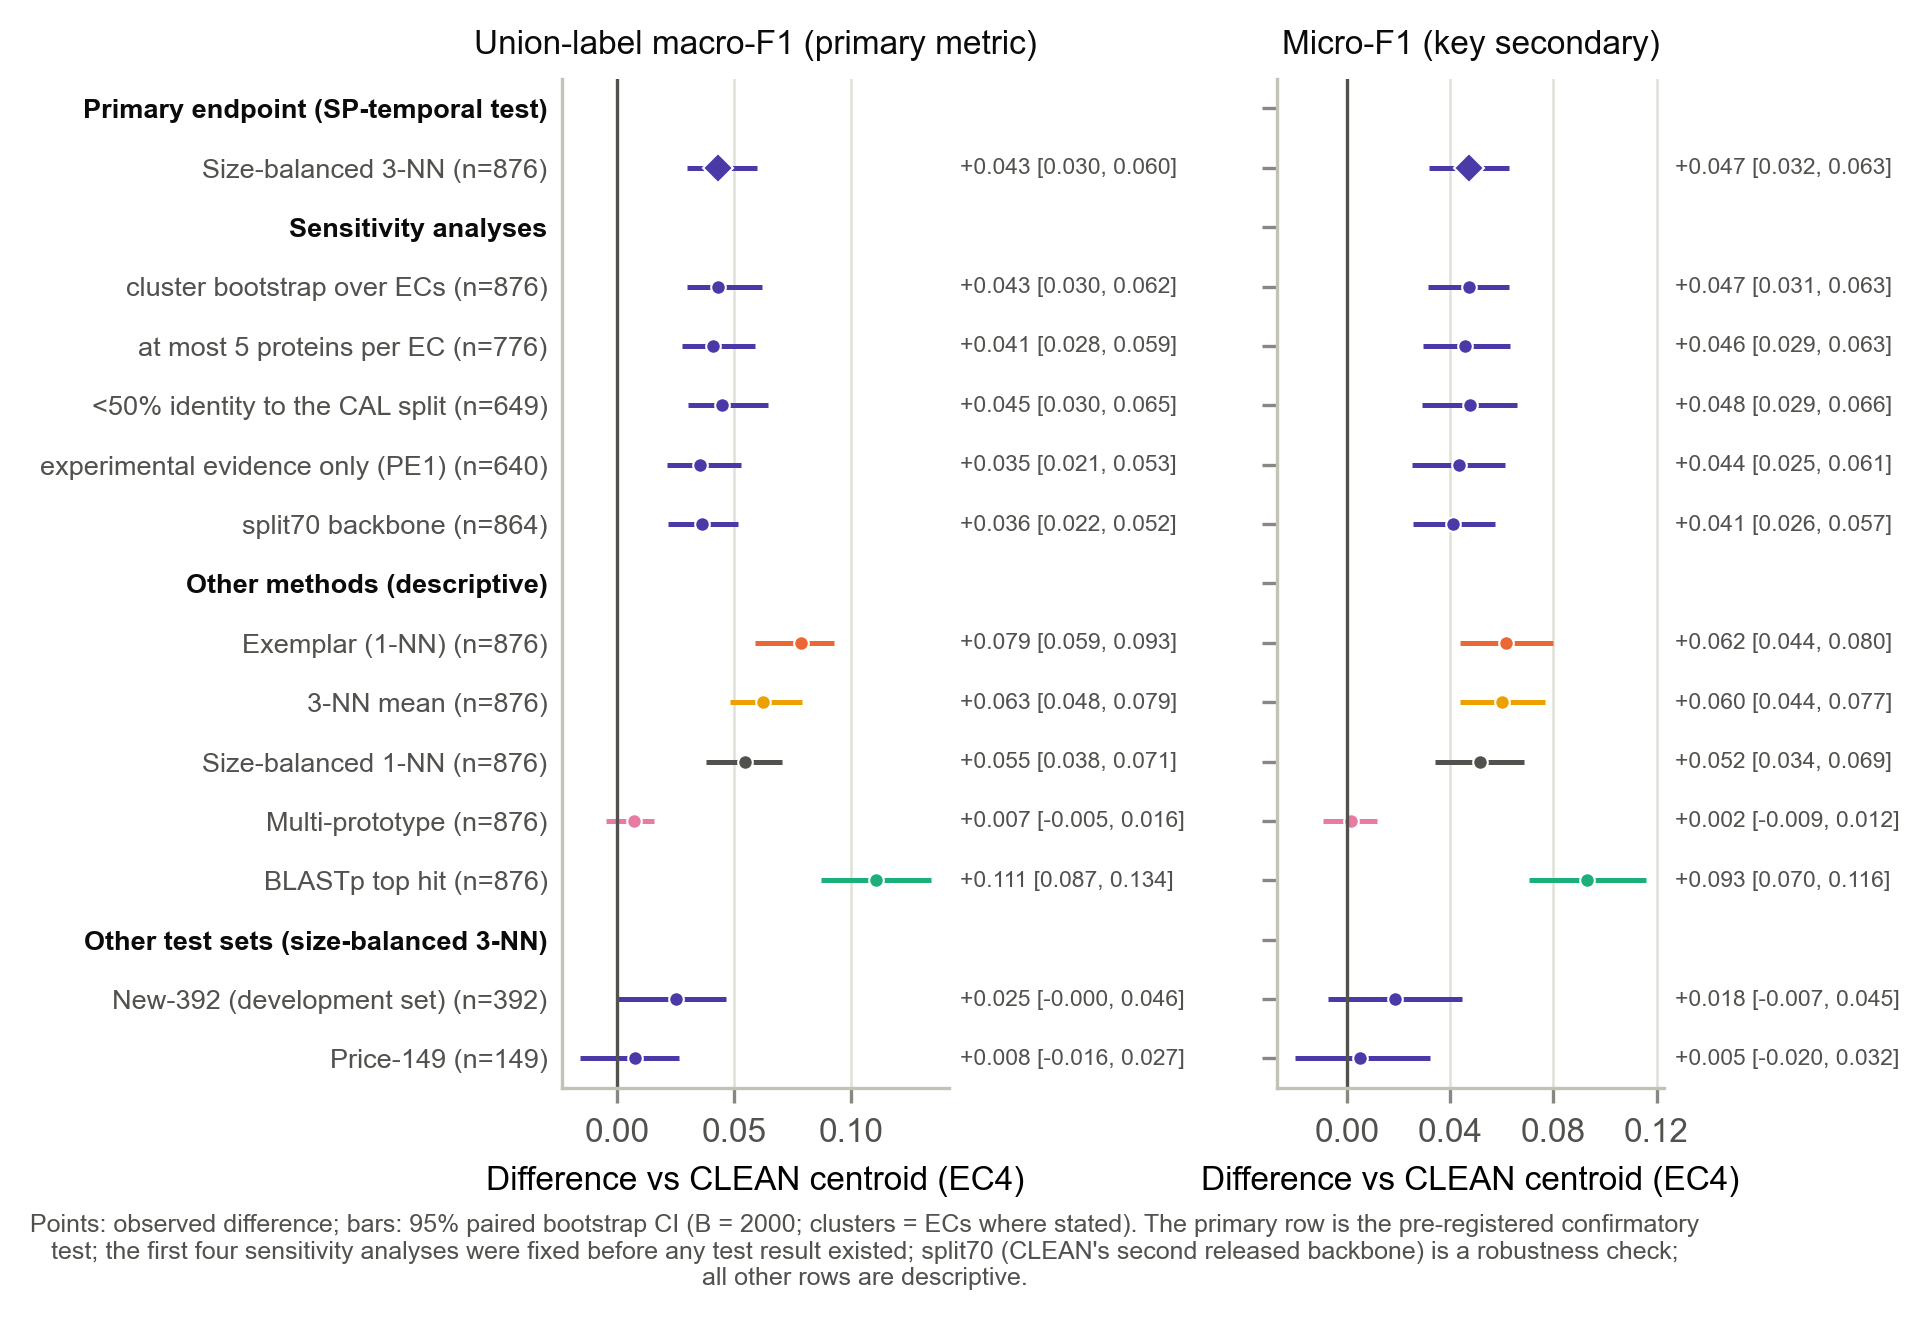

Source data for this figure (header and first rows):
kind, label, dataset, subset, method, metric, n, delta_obs, ci_lo, ci_hi, p_two_sided
primary, Size-balanced 3-NN, sp_temporal_test, closed, balanced3, macro_union_F1, 876, 0.04315, 0.02979, 0.06002, 0.0
primary, Size-balanced 3-NN, sp_temporal_test, closed, balanced3, micro_F1, 876, 0.04717, 0.03176, 0.06263, 0.0
sensitivity, cluster bootstrap over ECs, sp_temporal_test, closed|cluster_bootstrap_EC, balanced3, macro_union_F1, 876, 0.04315, 0.02976, 0.06191, 0.0
sensitivity, cluster bootstrap over ECs, sp_temporal_test, closed|cluster_bootstrap_EC, balanced3, micro_F1, 876, 0.04717, 0.03136, 0.0628, 0.0
sensitivity, at most 5 proteins per EC, sp_temporal_test, closed_capped5, balanced3, macro_union_F1, 776, 0.0409, 0.0277, 0.05891, 0.0
sensitivity, at most 5 proteins per EC, sp_temporal_test, closed_capped5, balanced3, micro_F1, 776, 0.04558, 0.02945, 0.06312, 0.0
sensitivity, <50% identity to the CAL split, sp_temporal_test, closed_cal_disjoint, balanced3, macro_union_F1, 649, 0.04489, 0.03015, 0.06462, 0.0
sensitivity, <50% identity to the CAL split, sp_temporal_test, closed_cal_disjoint, balanced3, micro_F1, 649, 0.0476, 0.02889, 0.06603, 0.0
sensitivity, experimental evidence only (PE1), sp_temporal_test, closed_PE1, balanced3, macro_union_F1, 640, 0.03549, 0.02137, 0.05281, 0.0
sensitivity, experimental evidence only (PE1), sp_temporal_test, closed_PE1, balanced3, micro_F1, 640, 0.04351, 0.02522, 0.06116, 0.0
sensitivity, split70 backbone, sp_temporal_test, closed, balanced3, macro_union_F1, 864, 0.03642, 0.02178, 0.05153, 0.0
sensitivity, split70 backbone, sp_temporal_test, closed, balanced3, micro_F1, 864, 0.04115, 0.02564, 0.05712, 0.0
descriptive, Exemplar (1-NN), sp_temporal_test, closed, exemplar, macro_union_F1, 876, 0.07868, 0.05905, 0.09277, 0.0
descriptive, Exemplar (1-NN), sp_temporal_test, closed, exemplar, micro_F1, 876, 0.06173, 0.04354, 0.07968, 0.0
descriptive, 3-NN mean, sp_temporal_test, closed, kmean3, macro_union_F1, 876, 0.06255, 0.0481, 0.0789, 0.0
descriptive, 3-NN mean, sp_temporal_test, closed, kmean3, micro_F1, 876, 0.06011, 0.04375, 0.0767, 0.0
descriptive, Size-balanced 1-NN, sp_temporal_test, closed, balanced1, macro_union_F1, 876, 0.05461, 0.03787, 0.07061, 0.0
descriptive, Size-balanced 1-NN, sp_temporal_test, closed, balanced1, micro_F1, 876, 0.05165, 0.03391, 0.06852, 0.0
descriptive, Multi-prototype, sp_temporal_test, closed, multiproto, macro_union_F1, 876, 0.007299, -0.004877, 0.01583, 0.279
descriptive, Multi-prototype, sp_temporal_test, closed, multiproto, micro_F1, 876, 0.001526, -0.009292, 0.01157, 0.768
descriptive, BLASTp top hit, sp_temporal_test, closed, homology_tophit, macro_union_F1, 876, 0.1107, 0.08702, 0.1342, 0.0
descriptive, BLASTp top hit, sp_temporal_test, closed, homology_tophit, micro_F1, 876, 0.09316, 0.0703, 0.116, 0.0
other_set, New-392 (development set), new392, closed, balanced3, macro_union_F1, 392, 0.02543, -1.0046339710883705e-06, 0.0464, 0.05
other_set, New-392 (development set), new392, closed, balanced3, micro_F1, 392, 0.01832, -0.007452, 0.0446, 0.166
other_set, Price-149, price149, closed, balanced3, macro_union_F1, 149, 0.007616, -0.01591, 0.02662, 0.543
other_set, Price-149, price149, closed, balanced3, micro_F1, 149, 0.004711, -0.02043, 0.03219, 0.738
